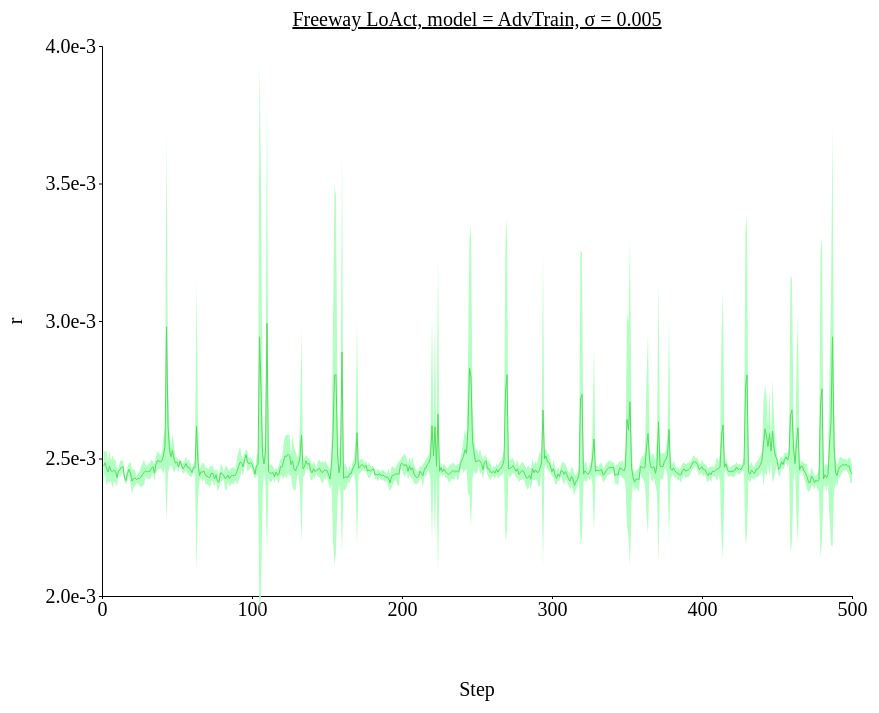
D3 v4 page, settled after 480 driven frames (8 s of simulated time); the page loaded 1 data file(s).



// set the dimensions and margins of the graph
var margin = {top: 100, right: 450, bottom: 200, left: 100},
// var margin = {top: 1, right: 3, bottom: 3, left: 6},
    width = 1300 - margin.left - margin.right,
    height = 850 - margin.top - margin.bottom;

// append the svg object to the body of the page
var svg = d3.select("#my_dataviz")
  .append("svg")
    .attr("width", width + margin.left + margin.right)
    .attr("height", height + margin.top + margin.bottom)
  .append("g")
    .attr("transform",
          "translate(" + margin.left + "," + margin.top + ")");

//Read the data
d3.csv('./data/data_1207_Freeway_stepwise_AdvTrain/Freeway_stepwise_sigma-0.005.csv',function(data) {
  // console.log(data)
  // Add X axis --> it is a date format
  var x = d3.scaleLinear()
    .domain([0,500])
    .range([ 0, width ]);
  svg.append("g")
    .style("font", "20px times")
    .attr("transform", "translate(0," + height + ")")
    .call(d3.axisBottom(x)
    .tickValues([0, 100, 200, 300, 400, 500])
    .tickSize(3));

  // text label for the x axis
  svg.append("text")             
      .attr("transform",
            "translate(" + (width/2) + " ," + 
                           (height + margin.top) + ")")
      .style("font-size", "20px")
      .style("text-anchor", "middle")
      .text("Step");

  // Add Y axis
  var y = d3.scaleLinear()
    .domain([0.002, 0.004])
    .range([ height, 0 ]);
  svg.append("g")
    .style("font", "20px times")
    .call(d3.axisLeft(y)
    .tickValues([0.002, 0.0025, 0.003, 0.0035, 0.004])
    .tickFormat(d3.format(".1e"))
    .tickSize(3));
  
  // text label for the y axis
  svg.append("text")
      .attr("transform", "rotate(-90)")
      .attr("y", 0 - margin.left)
      .attr("x",0 - (height / 2))
      .attr("dy", "1em")
      .style("font-size", "20px")
      .style("text-anchor", "middle")
      .text("r"); 

  // This allows to find the closest X index of the mouse:
  var bisect = d3.bisector(function(d) { return d.x; }).left;

  // Create the circle that travels along the curve of chart
  var focus = svg
    .append('g')
    .append('circle')
      .style("fill", "none")
      .attr("stroke", "black")
      .attr('r', 4.0)
      .style("opacity", 0)

  // Create the text that travels along the curve of chart
  var focusText = svg
    .append('g')
    .append('text')
      .style("opacity", 0)
      .attr("text-anchor", "left")
      .attr("alignment-baseline", "middle")
  
  svg.append("path")
      .datum(data)
      .attr("fill", d3.color('#57db5f').brighter(2))
      .attr("stroke", "none")
      .attr("d", d3.area()
      .x(function(d) { return x(d.x) })
      .y0(function(d) { return y(d.y_hi) })
      .y1(function(d) { return y(d.y_lo) })
      )

  // Add the line
  svg
    .append("path")
    .datum(data)
    .attr("fill", "none")
    // .attr("stroke", "steelblue")
    .attr("stroke", '#57db5f')
    .attr("stroke-width", 1)
    .attr("d", d3.line()
      .x(function(d) { return x(d.x) })
      .y(function(d) { return y(d.y) })
      )

  // Create a rect on top of the svg area: this rectangle recovers mouse position
  svg
    .append('rect')
    .style("fill", "none")
    .style("pointer-events", "all")
    .attr('width', width)
    .attr('height', height)
    .on('mouseover', mouseover)
    .on('mousemove', mousemove)
    .on('mouseout', mouseout);

  svg.append("text")
    .attr("x", (width / 2))             
    .attr("y", -20)
    .attr("text-anchor", "middle")  
    .style("font-size", "20px") 
    .style("text-decoration", "underline")  
    .text("Freeway LoAct, model = AdvTrain, σ = 0.005")

  // What happens when the mouse move -> show the annotations at the right positions.
  function mouseover() {
    focus.style("opacity", 1)
    focusText.style("opacity",1)
    focusText.style("font-size", "20px")
  }

  function mousemove() {
    // recover coordinate we need
    var x0 = x.invert(d3.mouse(this)[0]);
    var i = bisect(data, x0, 1);
    selectedData = data[i]
    focus
      .attr("cx", x(selectedData.x))
      .attr("cy", y(selectedData.y))
    focusText
      .html("(" + selectedData.x + ", " + d3.format(".1e")(selectedData.y) + ")")
      .attr("x", 700)
      .attr("y", 20)
      // .attr("x", x(selectedData.x)+5)
      // .attr("y", y(selectedData.y))
    }
  function mouseout() {
    focus.style("opacity", 0)
    focusText.style("opacity", 0)
  }

});



### data: data/data_1207_Freeway_stepwise_AdvTrain/Freeway_stepwise_sigma-0.005.csv
x, y, R_std, y_hi, y_lo
1, 0.002472, 5.946386142861542e-05, 0.002532, 0.002413
2, 0.002485, 3.8519998632343114e-05, 0.002523, 0.002446
3, 0.002465, 6.429606005951709e-05, 0.00253, 0.002401
4, 0.002451, 3.527324775727029e-05, 0.002487, 0.002416
5, 0.002472, 6.07305999721945e-05, 0.002533, 0.002411
6, 0.002455, 3.516944500966504e-05, 0.00249, 0.00242
7, 0.002452, 6.134449891921081e-05, 0.002514, 0.002391
8, 0.002457, 3.814014367040547e-05, 0.002496, 0.002419
9, 0.002453, 4.227313297882936e-05, 0.002495, 0.002411
10, 0.002431, 3.312983064776345e-05, 0.002464, 0.002398
11, 0.002454, 1.1137200676005942e-05, 0.002465, 0.002443
12, 0.002461, 3.062065384453896e-05, 0.002491, 0.00243
13, 0.002469, 2.4056925700180635e-05, 0.002493, 0.002445
14, 0.002471, 2.1628925924089815e-05, 0.002493, 0.00245
15, 0.002429, 1.2938068376735794e-05, 0.002442, 0.002416
16, 0.00242, 1.5149813346869952e-05, 0.002435, 0.002404
17, 0.002447, 2.270122645917664e-05, 0.00247, 0.002424
18, 0.00246, 2.4236421122680503e-05, 0.002485, 0.002436
19, 0.002447, 3.7173635749667305e-05, 0.002484, 0.00241
20, 0.002417, 4.725385485457614e-05, 0.002465, 0.00237
21, 0.002427, 3.145807333840495e-05, 0.002459, 0.002396
22, 0.002429, 3.0086135141256993e-05, 0.002459, 0.002399
23, 0.002424, 1.2325084354994992e-05, 0.002436, 0.002411
24, 0.002427, 2.0045337834625636e-05, 0.002447, 0.002407
25, 0.002428, 2.6019196418884453e-05, 0.002454, 0.002402
26, 0.002433, 4.096902124495819e-05, 0.002474, 0.002392
27, 0.002442, 3.945778059520621e-05, 0.002481, 0.002402
28, 0.002449, 4.9030683534653246e-05, 0.002498, 0.0024
29, 0.002454, 2.1683175903938245e-05, 0.002476, 0.002433
30, 0.002451, 2.2677867249586167e-05, 0.002473, 0.002428
31, 0.002453, 2.7967846363156722e-05, 0.002481, 0.002425
32, 0.002453, 3.073551640393374e-05, 0.002484, 0.002423
33, 0.002466, 3.0886240414530205e-05, 0.002497, 0.002435
34, 0.00247, 1.94621617144577e-05, 0.00249, 0.002451
35, 0.002447, 3.117164917434525e-05, 0.002478, 0.002416
36, 0.00248, 2.921284976986272e-05, 0.002509, 0.00245
37, 0.002493, 3.525548892214367e-05, 0.002529, 0.002458
38, 0.00249, 2.9288746604979973e-05, 0.002519, 0.002461
39, 0.002489, 2.2973370734140888e-05, 0.002512, 0.002466
40, 0.002491, 3.4066332818127464e-05, 0.002526, 0.002457
41, 0.002513, 7.010184836550012e-05, 0.002583, 0.002443
42, 0.002544, 6.492166498661368e-05, 0.002608, 0.002479
43, 0.002978, 0.0007074, 0.003686, 0.002271
44, 0.002619, 0.0001744, 0.002794, 0.002445
45, 0.002531, 6.246173697757164e-05, 0.002593, 0.002468
46, 0.002506, 3.0194977358669764e-05, 0.002536, 0.002476
47, 0.002529, 6.215080549910881e-05, 0.002591, 0.002467
48, 0.002498, 4.904462463627996e-05, 0.002547, 0.002449
49, 0.002483, 2.29027376819266e-05, 0.002506, 0.00246
50, 0.002487, 1.6552573069227384e-05, 0.002503, 0.00247
51, 0.002469, 2.2006010336084675e-05, 0.002491, 0.002447
52, 0.00249, 1.0801713757848602e-05, 0.002501, 0.00248
53, 0.002475, 1.4651551010530483e-05, 0.002489, 0.00246
54, 0.002462, 1.8552606040887706e-05, 0.002481, 0.002444
55, 0.00247, 2.2162197542734475e-05, 0.002492, 0.002448
56, 0.002482, 2.5891066271574105e-05, 0.002508, 0.002456
57, 0.002468, 1.9807614306855166e-05, 0.002488, 0.002448
58, 0.002468, 3.061221510528582e-05, 0.002499, 0.002437
59, 0.002459, 2.3687350543932876e-05, 0.002483, 0.002435
60, 0.002449, 1.5059363283985692e-05, 0.002464, 0.002433
... 440 more rows